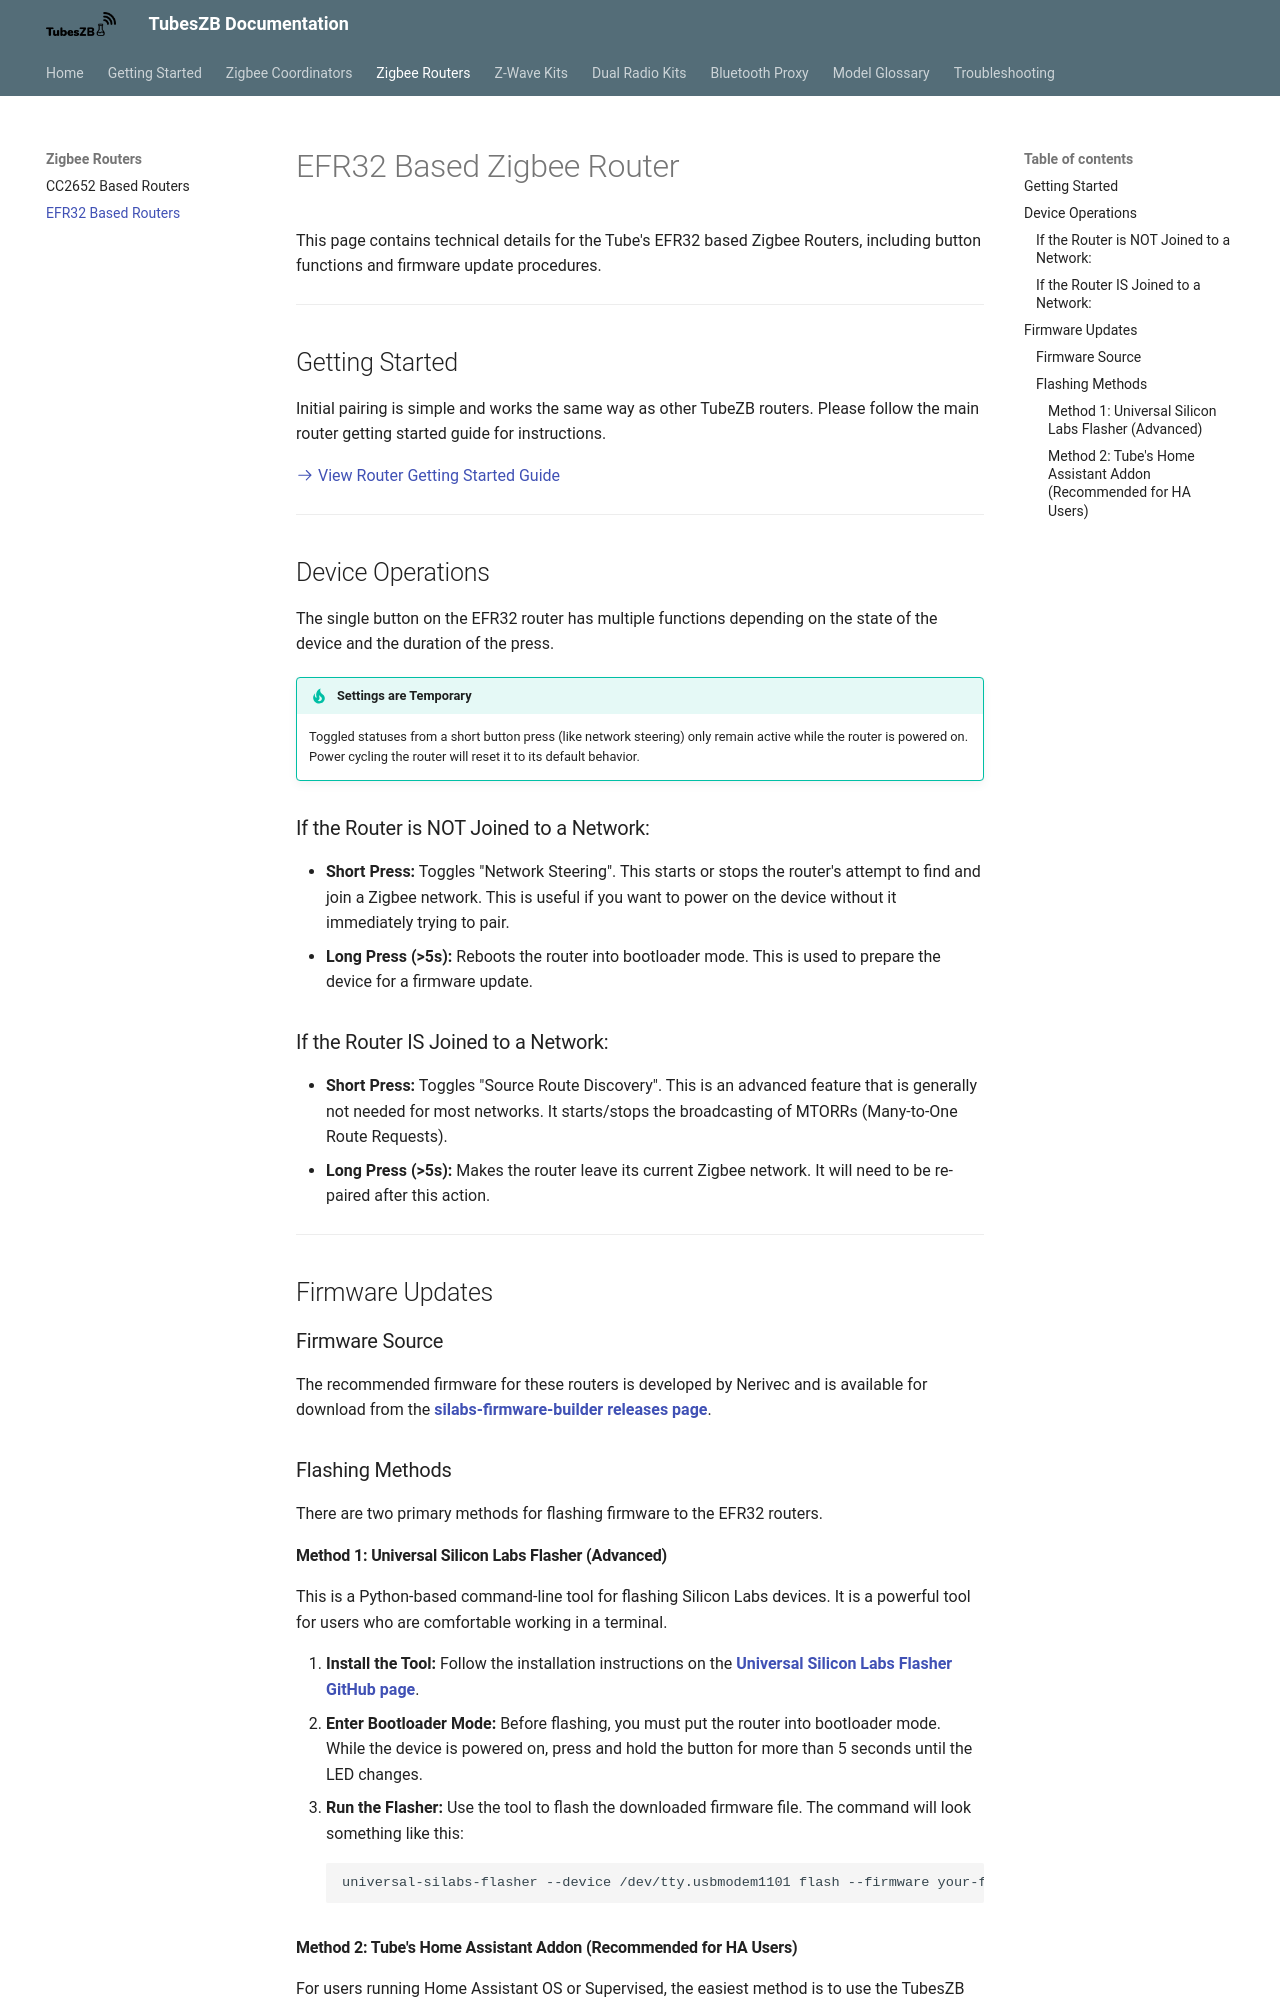

repository: tube0013/tube_gateways · page: zigbee-routers/efr32-based-routers/index.html · generator: mkdocs

# EFR32 Based Zigbee Router

This page contains technical details for the Tube's EFR32 based Zigbee Routers, including button functions and firmware update procedures.

---

## Getting Started

Initial pairing is simple and works the same way as other TubeZB routers. Please follow the main router getting started guide for instructions.

[:octicons-arrow-right-24: View Router Getting Started Guide](../../getting-started/router.md)

---

## Device Operations

The single button on the EFR32 router has multiple functions depending on the state of the device and the duration of the press.

!!! tip "Settings are Temporary"
    Toggled statuses from a short button press (like network steering) only remain active while the router is powered on. Power cycling the router will reset it to its default behavior.

### If the Router is NOT Joined to a Network:

* **Short Press:** Toggles "Network Steering". This starts or stops the router's attempt to find and join a Zigbee network. This is useful if you want to power on the device without it immediately trying to pair.
* **Long Press (>5s):** Reboots the router into bootloader mode. This is used to prepare the device for a firmware update.

### If the Router IS Joined to a Network:

* **Short Press:** Toggles "Source Route Discovery". This is an advanced feature that is generally not needed for most networks. It starts/stops the broadcasting of MTORRs (Many-to-One Route Requests).
* **Long Press (>5s):** Makes the router leave its current Zigbee network. It will need to be re-paired after this action.

---

## Firmware Updates

### Firmware Source

The recommended firmware for these routers is developed by Nerivec and is available for download from the **[silabs-firmware-builder releases page](https://github.com/Nerivec/silabs-firmware-builder/releases)**.

### Flashing Methods

There are two primary methods for flashing firmware to the EFR32 routers.

#### Method 1: Universal Silicon Labs Flasher (Advanced)

This is a Python-based command-line tool for flashing Silicon Labs devices. It is a powerful tool for users who are comfortable working in a terminal.

1.  **Install the Tool:** Follow the installation instructions on the **[Universal Silicon Labs Flasher GitHub page](https://github.com/NabuCasa/universal-silabs-flasher/)**.
2.  **Enter Bootloader Mode:** Before flashing, you must put the router into bootloader mode. While the device is powered on, press and hold the button for more than 5 seconds until the LED changes.
3.  **Run the Flasher:** Use the tool to flash the downloaded firmware file. The command will look something like this:
    ```bash
    universal-silabs-flasher --device /dev/tty.usbmodem1101 flash --firmware your-firmware-file.gbl
    ```
